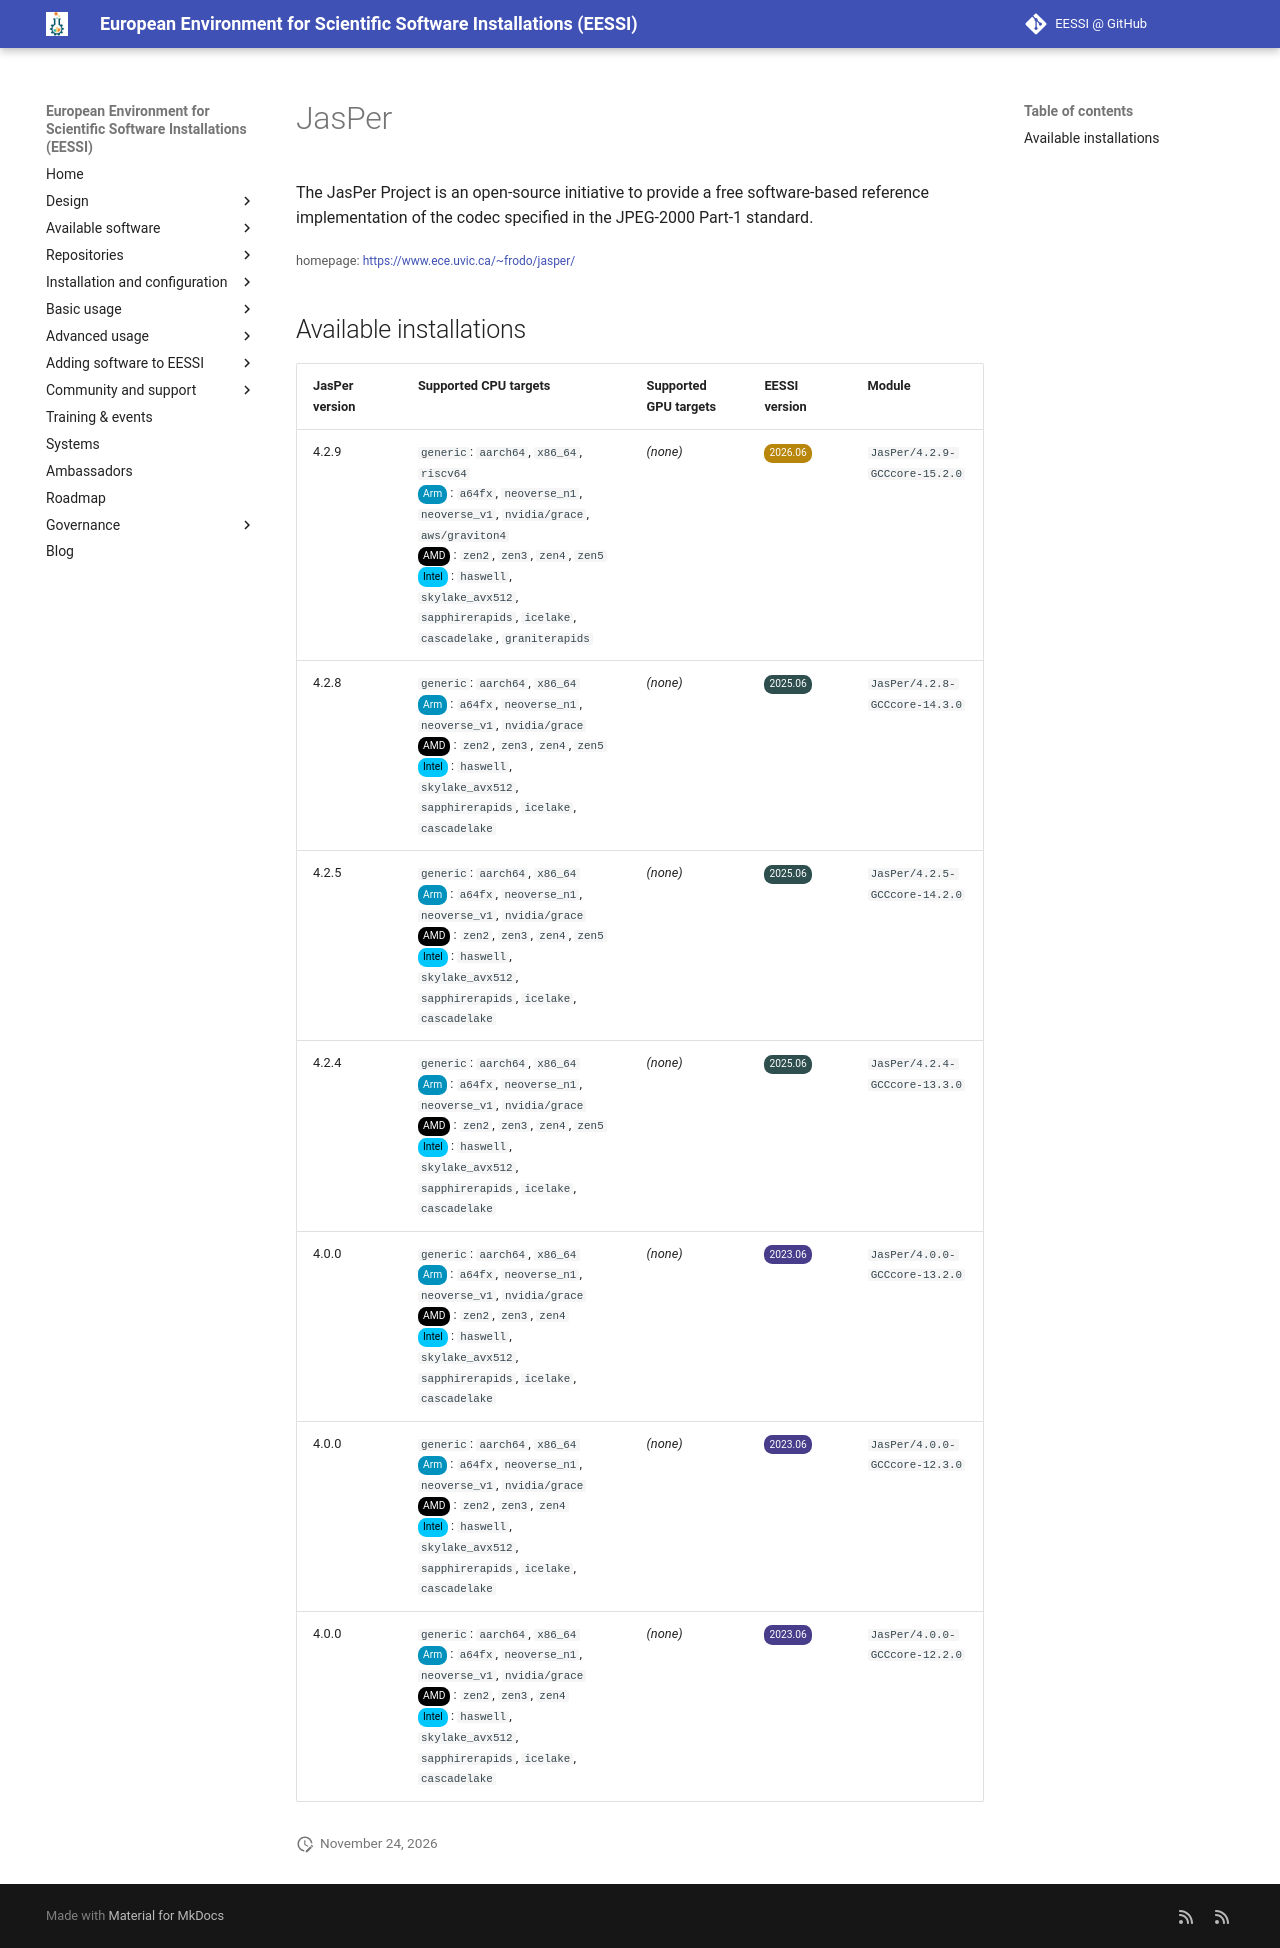

repository: EESSI/docs · page: available_software/detail/JasPer/index.html · generator: mkdocs

---
json_ld:
  '@context': https://schema.org
  '@type': SoftwareApplication
  applicationCategory: DeveloperApplication
  description: "\n The JasPer Project is an open-source initiative to provide a free\n\
    \ software-based reference implementation of the codec specified in\n the JPEG-2000\
    \ Part-1 standard.\n"
  license: Not confirmed
  name: JasPer
  offers:
    '@type': Offer
    price: 0
  operatingSystem: LINUX
  review:
    '@type': Review
    author:
      '@type': Organization
      name: EESSI
    reviewBody: Application has been successfully made available on all architectures
      supported by EESSI
    reviewRating:
      '@type': Rating
      ratingValue: 5
  softwareRequirements: See https://www.eessi.io/docs/ for how to make EESSI available
    on your system
  softwareVersion: '[''4.2.9'', ''4.2.8'', ''4.2.5'', ''4.2.4'', ''4.0.0'']'
  url: https://www.ece.uvic.ca/~frodo/jasper/
---
# JasPer



 The JasPer Project is an open-source initiative to provide a free
 software-based reference implementation of the codec specified in
 the JPEG-2000 Part-1 standard.


<small>homepage: </small><span class="software-link">[https://www.ece.uvic.ca/~frodo/jasper/](https://www.ece.uvic.ca/~frodo/jasper/)</span>

## Available installations


|JasPer version|Supported CPU targets|Supported GPU targets|EESSI version|Module|
| --- | --- | --- | --- | --- |
|4.2.9|`generic`: `aarch64`, `x86_64`, `riscv64`<br/><span class="software-cpu-arm">Arm</span>: `a64fx`, `neoverse_n1`, `neoverse_v1`, `nvidia/grace`, `aws/graviton4`<br/><span class="software-cpu-amd">AMD</span>: `zen2`, `zen3`, `zen4`, `zen5`<br/><span class="software-cpu-intel">Intel</span>: `haswell`, `skylake_avx512`, `sapphirerapids`, `icelake`, `cascadelake`, `graniterapids`<br/>|*(none)*|<span class="software-eessi-version-202606">2026.06</span>|`JasPer/4.2.9-GCCcore-15.2.0`|
|4.2.8|`generic`: `aarch64`, `x86_64`<br/><span class="software-cpu-arm">Arm</span>: `a64fx`, `neoverse_n1`, `neoverse_v1`, `nvidia/grace`<br/><span class="software-cpu-amd">AMD</span>: `zen2`, `zen3`, `zen4`, `zen5`<br/><span class="software-cpu-intel">Intel</span>: `haswell`, `skylake_avx512`, `sapphirerapids`, `icelake`, `cascadelake`<br/>|*(none)*|<span class="software-eessi-version-202506">2025.06</span>|`JasPer/4.2.8-GCCcore-14.3.0`|
|4.2.5|`generic`: `aarch64`, `x86_64`<br/><span class="software-cpu-arm">Arm</span>: `a64fx`, `neoverse_n1`, `neoverse_v1`, `nvidia/grace`<br/><span class="software-cpu-amd">AMD</span>: `zen2`, `zen3`, `zen4`, `zen5`<br/><span class="software-cpu-intel">Intel</span>: `haswell`, `skylake_avx512`, `sapphirerapids`, `icelake`, `cascadelake`<br/>|*(none)*|<span class="software-eessi-version-202506">2025.06</span>|`JasPer/4.2.5-GCCcore-14.2.0`|
|4.2.4|`generic`: `aarch64`, `x86_64`<br/><span class="software-cpu-arm">Arm</span>: `a64fx`, `neoverse_n1`, `neoverse_v1`, `nvidia/grace`<br/><span class="software-cpu-amd">AMD</span>: `zen2`, `zen3`, `zen4`, `zen5`<br/><span class="software-cpu-intel">Intel</span>: `haswell`, `skylake_avx512`, `sapphirerapids`, `icelake`, `cascadelake`<br/>|*(none)*|<span class="software-eessi-version-202506">2025.06</span>|`JasPer/4.2.4-GCCcore-13.3.0`|
|4.0.0|`generic`: `aarch64`, `x86_64`<br/><span class="software-cpu-arm">Arm</span>: `a64fx`, `neoverse_n1`, `neoverse_v1`, `nvidia/grace`<br/><span class="software-cpu-amd">AMD</span>: `zen2`, `zen3`, `zen4`<br/><span class="software-cpu-intel">Intel</span>: `haswell`, `skylake_avx512`, `sapphirerapids`, `icelake`, `cascadelake`<br/>|*(none)*|<span class="software-eessi-version-202306">2023.06</span>|`JasPer/4.0.0-GCCcore-13.2.0`|
|4.0.0|`generic`: `aarch64`, `x86_64`<br/><span class="software-cpu-arm">Arm</span>: `a64fx`, `neoverse_n1`, `neoverse_v1`, `nvidia/grace`<br/><span class="software-cpu-amd">AMD</span>: `zen2`, `zen3`, `zen4`<br/><span class="software-cpu-intel">Intel</span>: `haswell`, `skylake_avx512`, `sapphirerapids`, `icelake`, `cascadelake`<br/>|*(none)*|<span class="software-eessi-version-202306">2023.06</span>|`JasPer/4.0.0-GCCcore-12.3.0`|
|4.0.0|`generic`: `aarch64`, `x86_64`<br/><span class="software-cpu-arm">Arm</span>: `a64fx`, `neoverse_n1`, `neoverse_v1`, `nvidia/grace`<br/><span class="software-cpu-amd">AMD</span>: `zen2`, `zen3`, `zen4`<br/><span class="software-cpu-intel">Intel</span>: `haswell`, `skylake_avx512`, `sapphirerapids`, `icelake`, `cascadelake`<br/>|*(none)*|<span class="software-eessi-version-202306">2023.06</span>|`JasPer/4.0.0-GCCcore-12.2.0`|
